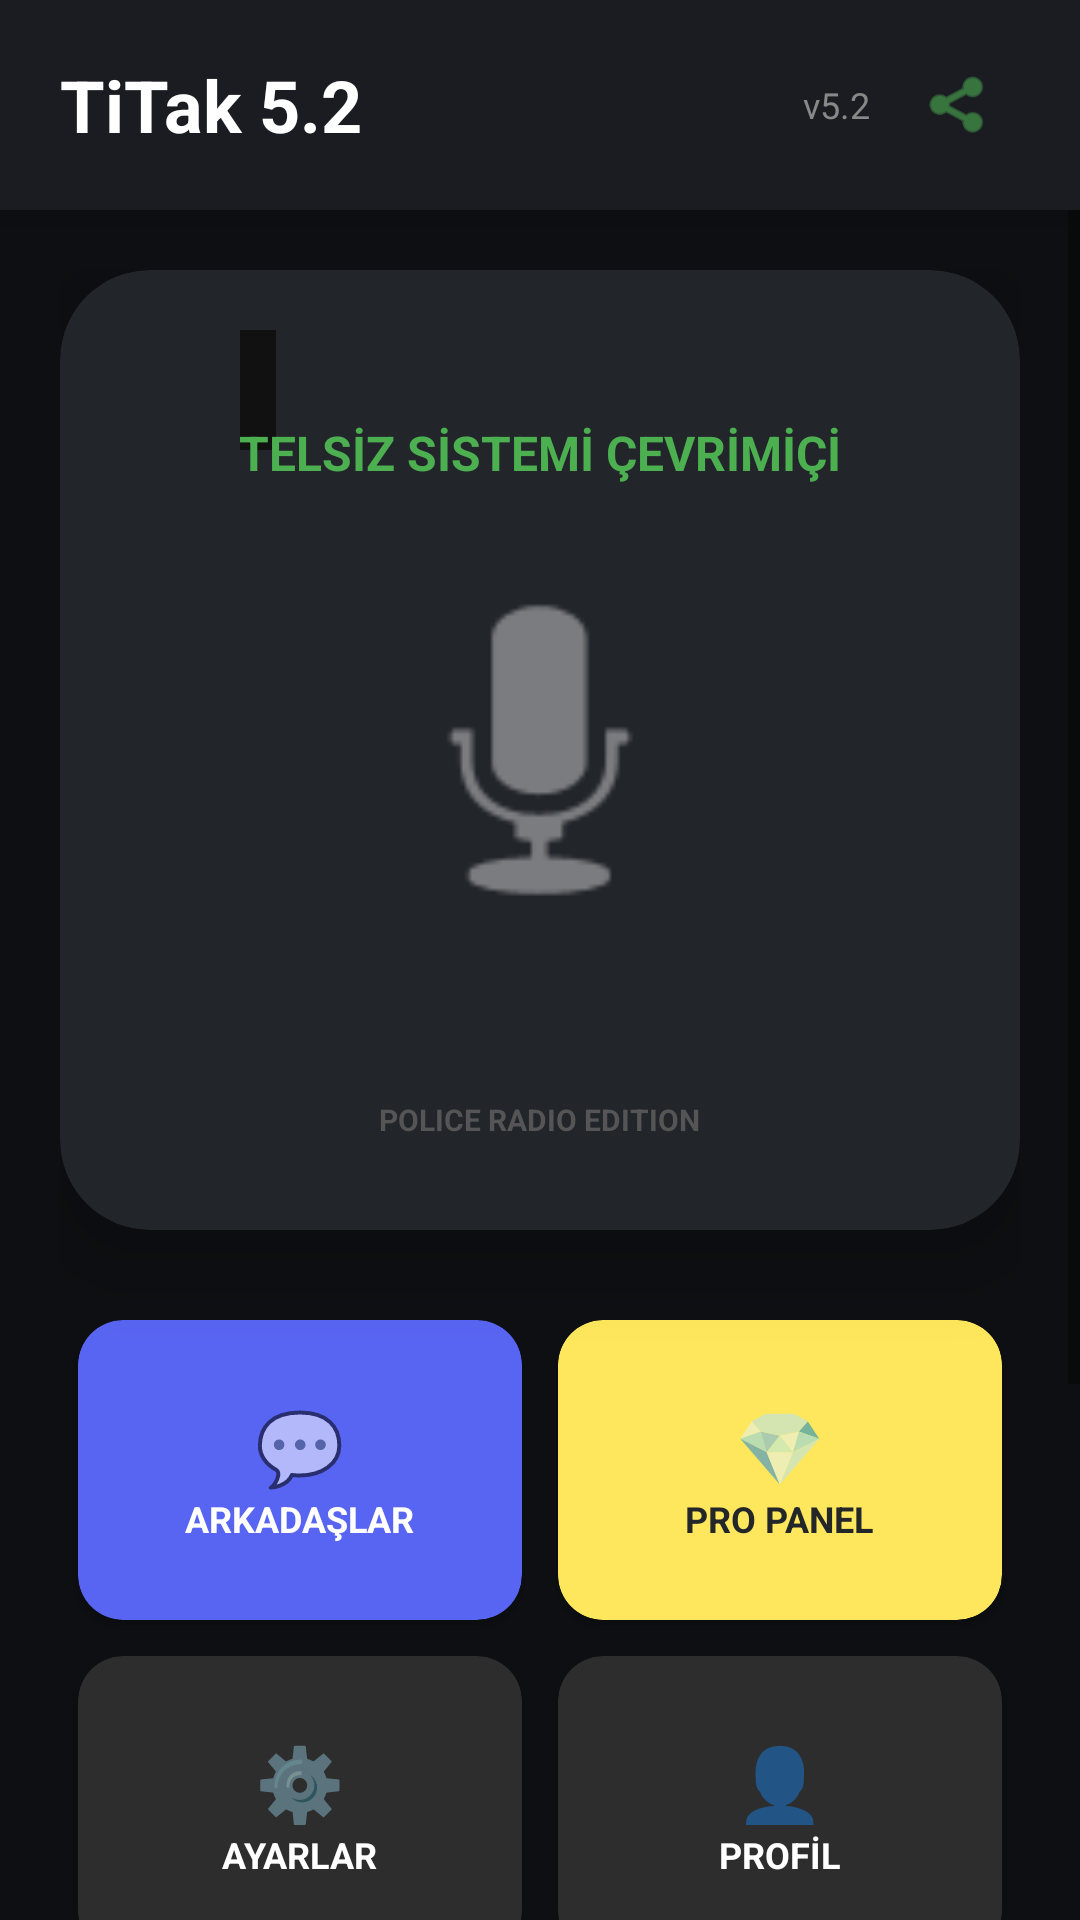

Produce the Android XML layout that renders to this screen, including the resource entries it uses.
<!-- AndroidManifest.xml: application theme Theme.Titak -->
<!-- res/layout/activity_main.xml -->
<?xml version="1.0" encoding="utf-8"?>
<androidx.constraintlayout.widget.ConstraintLayout xmlns:android="http://schemas.android.com/apk/res/android"
    xmlns:app="http://schemas.android.com/apk/res-auto"
    android:layout_width="match_parent"
    android:layout_height="match_parent"
    android:background="#0D0F12">

    
    <LinearLayout
        android:id="@+id/header"
        android:layout_width="match_parent"
        android:layout_height="70dp"
        android:orientation="horizontal"
        android:gravity="center_vertical"
        android:background="#1A1C21"
        android:paddingHorizontal="20dp"
        android:elevation="8dp"
        app:layout_constraintTop_toTopOf="parent">

        <TextView
            android:layout_width="0dp"
            android:layout_height="wrap_content"
            android:layout_weight="1"
            android:text="TiTak 5.2"
            android:textSize="24sp"
            android:textColor="#FFFFFF"
            android:textStyle="bold" />

        <TextView
            android:id="@+id/tv_version"
            android:layout_width="wrap_content"
            android:layout_height="wrap_content"
            android:textSize="12sp"
            android:textColor="#888888"
            android:layout_marginEnd="10dp"
            android:text="v5.2" />

        <ImageView
            android:id="@+id/btn_invite_friend"
            android:layout_width="40dp"
            android:layout_height="40dp"
            android:src="@android:drawable/ic_menu_share"
            android:padding="8dp"
            app:tint="#4CAF50" />

        
        <View android:id="@+id/btn_google_login" android:layout_width="0dp" android:layout_height="0dp" android:visibility="gone" />
    </LinearLayout>

    <ScrollView
        android:layout_width="match_parent"
        android:layout_height="0dp"
        android:fillViewport="true"
        app:layout_constraintTop_toBottomOf="@id/header"
        app:layout_constraintBottom_toBottomOf="parent">

        <LinearLayout
            android:layout_width="match_parent"
            android:layout_height="wrap_content"
            android:orientation="vertical"
            android:padding="20dp"
            android:gravity="center_horizontal">

            
            <androidx.cardview.widget.CardView
                android:layout_width="match_parent"
                android:layout_height="320dp"
                android:layout_marginBottom="24dp"
                app:cardCornerRadius="30dp"
                app:cardBackgroundColor="#22252A"
                app:cardElevation="15dp">

                <RelativeLayout
                    android:layout_width="match_parent"
                    android:layout_height="match_parent"
                    android:padding="20dp">

                    <View
                        android:id="@+id/antenna"
                        android:layout_width="12dp"
                        android:layout_height="40dp"
                        android:layout_alignParentTop="true"
                        android:layout_marginStart="40dp"
                        android:background="#111111" />

                    <TextView
                        android:id="@+id/tv_user_status"
                        android:layout_width="wrap_content"
                        android:layout_height="wrap_content"
                        android:layout_centerHorizontal="true"
                        android:layout_marginTop="30dp"
                        android:text="TELSİZ SİSTEMİ ÇEVRİMİÇİ"
                        android:textColor="#4CAF50"
                        android:textSize="16sp"
                        android:textStyle="bold" />

                    <ImageView
                        android:layout_width="140dp"
                        android:layout_height="140dp"
                        android:layout_centerInParent="true"
                        android:src="@android:drawable/ic_btn_speak_now"
                        android:alpha="0.4"
                        app:tint="#FFFFFF" />

                    <TextView
                        android:layout_width="wrap_content"
                        android:layout_height="wrap_content"
                        android:layout_alignParentBottom="true"
                        android:layout_centerHorizontal="true"
                        android:layout_marginBottom="10dp"
                        android:text="POLICE RADIO EDITION"
                        android:textColor="#555555"
                        android:textSize="10sp"
                        android:textStyle="bold" />
                </RelativeLayout>
            </androidx.cardview.widget.CardView>

            
            <GridLayout
                android:layout_width="match_parent"
                android:layout_height="wrap_content"
                android:columnCount="2"
                android:rowCount="2"
                android:layout_marginBottom="20dp">

                <androidx.cardview.widget.CardView
                    android:layout_width="0dp"
                    android:layout_height="100dp"
                    android:layout_columnWeight="1"
                    android:layout_margin="6dp"
                    app:cardCornerRadius="15dp"
                    app:cardBackgroundColor="#5865F2">
                    <LinearLayout
                        android:id="@+id/btn_social_hub"
                        android:layout_width="match_parent"
                        android:layout_height="match_parent"
                        android:orientation="vertical"
                        android:gravity="center"
                        android:clickable="true"
                        android:focusable="true">
                        <TextView android:layout_width="wrap_content" android:layout_height="wrap_content" android:text="💬" android:textSize="24sp" />
                        <TextView android:layout_width="wrap_content" android:layout_height="wrap_content" android:text="ARKADAŞLAR" android:textColor="#FFFFFF" android:textStyle="bold" android:textSize="12sp" />
                    </LinearLayout>
                </androidx.cardview.widget.CardView>

                <androidx.cardview.widget.CardView
                    android:layout_width="0dp"
                    android:layout_height="100dp"
                    android:layout_columnWeight="1"
                    android:layout_margin="6dp"
                    app:cardCornerRadius="15dp"
                    app:cardBackgroundColor="#FEE75C">
                    <LinearLayout
                        android:id="@+id/btn_pro_features"
                        android:layout_width="match_parent"
                        android:layout_height="match_parent"
                        android:orientation="vertical"
                        android:gravity="center"
                        android:clickable="true"
                        android:focusable="true">
                        <TextView android:layout_width="wrap_content" android:layout_height="wrap_content" android:text="💎" android:textSize="24sp" />
                        <TextView android:layout_width="wrap_content" android:layout_height="wrap_content" android:text="PRO PANEL" android:textColor="#23272A" android:textStyle="bold" android:textSize="12sp" />
                    </LinearLayout>
                </androidx.cardview.widget.CardView>

                <androidx.cardview.widget.CardView
                    android:layout_width="0dp"
                    android:layout_height="100dp"
                    android:layout_columnWeight="1"
                    android:layout_margin="6dp"
                    app:cardCornerRadius="15dp"
                    app:cardBackgroundColor="#2D2D2D">
                    <LinearLayout
                        android:id="@+id/btn_settings"
                        android:layout_width="match_parent"
                        android:layout_height="match_parent"
                        android:orientation="vertical"
                        android:gravity="center"
                        android:clickable="true"
                        android:focusable="true">
                        <TextView android:layout_width="wrap_content" android:layout_height="wrap_content" android:text="⚙️" android:textSize="24sp" />
                        <TextView android:layout_width="wrap_content" android:layout_height="wrap_content" android:text="AYARLAR" android:textColor="#FFFFFF" android:textStyle="bold" android:textSize="12sp" />
                    </LinearLayout>
                </androidx.cardview.widget.CardView>

                <androidx.cardview.widget.CardView
                    android:layout_width="0dp"
                    android:layout_height="100dp"
                    android:layout_columnWeight="1"
                    android:layout_margin="6dp"
                    app:cardCornerRadius="15dp"
                    app:cardBackgroundColor="#2D2D2D">
                    <LinearLayout
                        android:id="@+id/btn_profile"
                        android:layout_width="match_parent"
                        android:layout_height="match_parent"
                        android:orientation="vertical"
                        android:gravity="center"
                        android:clickable="true"
                        android:focusable="true">
                        <TextView android:layout_width="wrap_content" android:layout_height="wrap_content" android:text="👤" android:textSize="24sp" />
                        <TextView android:layout_width="wrap_content" android:layout_height="wrap_content" android:text="PROFİL" android:textColor="#FFFFFF" android:textStyle="bold" android:textSize="12sp" />
                    </LinearLayout>
                </androidx.cardview.widget.CardView>
            </GridLayout>

            <Button
                android:id="@+id/btn_update_app"
                android:layout_width="match_parent"
                android:layout_height="56dp"
                android:text="GÜNCELLEMEYİ KONTROL ET"
                android:backgroundTint="#EB459E"
                android:textColor="#FFFFFF"
                android:layout_marginTop="10dp"
                app:cornerRadius="12dp"/>

            <Button
                android:id="@+id/btn_feedback"
                android:layout_width="match_parent"
                android:layout_height="56dp"
                android:text="🛡️ DESTEK VE YARDIM"
                android:backgroundTint="#2D2D2D"
                android:textColor="#AAAAAA"
                android:layout_marginTop="12dp"
                app:cornerRadius="12dp"/>

            <Button
                android:id="@+id/btn_music_toggle"
                android:layout_width="wrap_content"
                android:layout_height="wrap_content"
                android:layout_marginTop="20dp"
                android:text="🎵 Müziği Aç/Kapat"
                android:backgroundTint="#1A1C21"
                android:textColor="#888888"
                android:textSize="10sp" />

        </LinearLayout>
    </ScrollView>
</androidx.constraintlayout.widget.ConstraintLayout>
<!-- resources referenced by this layout -->
<resources>
  <style name="Theme.Titak" parent="Theme.MaterialComponents.DayNight.NoActionBar">
          <item name="colorPrimary">@color/brand_blurple</item>
          <item name="colorPrimaryVariant">@color/brand_blurple</item>
          <item name="colorOnPrimary">@color/text_bright</item>
          
          <item name="colorSecondary">@color/bg_dark_secondary</item>
          <item name="colorSecondaryVariant">@color/bg_dark_secondary</item>
          <item name="colorOnSecondary">@color/text_normal</item>
          
          <item name="android:colorBackground">@color/bg_dark_primary</item>
          <item name="colorSurface">@color/bg_dark_secondary</item>
          <item name="colorOnSurface">@color/text_normal</item>
          
          <item name="android:statusBarColor">@color/bg_dark_tertiary</item>
          <item name="android:navigationBarColor">@color/bg_dark_tertiary</item>
          <item name="android:windowAnimationStyle">@style/Theme.Titak.Animation</item>
      </style>
  <color name="brand_blurple">#5865F2</color>
  <color name="text_bright">#FFFFFF</color>
  <color name="bg_dark_secondary">#2F3136</color>
  <color name="text_normal">#DCDDDE</color>
  <color name="bg_dark_primary">#36393F</color>
  <color name="bg_dark_tertiary">#202225</color>
  <style name="Theme.Titak.Animation">
          <item name="android:activityOpenEnterAnimation">@anim/theme_enter</item>
          <item name="android:activityOpenExitAnimation">@anim/theme_exit</item>
          <item name="android:activityCloseEnterAnimation">@anim/theme_enter_reverse</item>
          <item name="android:activityCloseExitAnimation">@anim/theme_exit_reverse</item>
      </style>
</resources>
